The GitHub repository jauniusc/cvmatch contains a labelled image folder "documents" with 4 categories: email, form, letter, resume. Examples follow, each with its label.

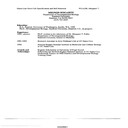
Label: resume

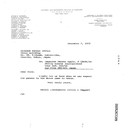
Label: letter

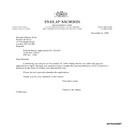
Label: letter

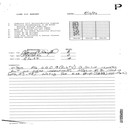
Label: form

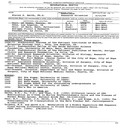
Label: resume

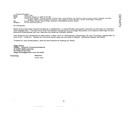
Label: email
